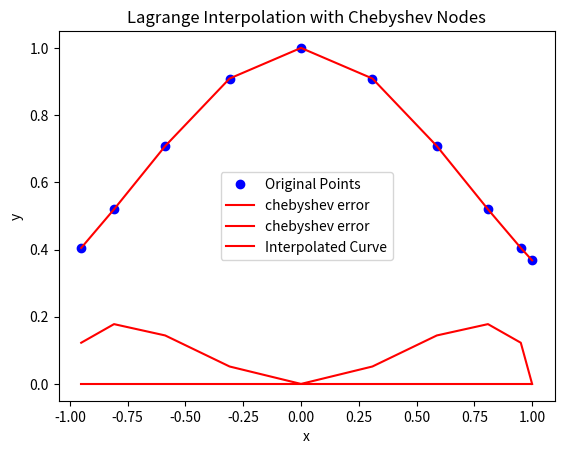

This figure's Python source:
import math
import numpy as np
import matplotlib.pyplot as plt

num_points = 10

def f(x):
    return np.e**(-x**2)

def chebyshev(k):
    return math.cos((k * math.pi) / num_points)

x = [chebyshev(k) for k in range(num_points)]

xe = [-1+2*i/num_points for i in range(num_points)]
y = [f(xi) for xi in x]

def lagrangeBasis(xk, x, k):
    basis = [(xk - x[i]) / (x[k] - x[i]) for i in range(num_points) if k != i and (x[k] - x[i]) != 0]
    return np.prod(basis, axis=0) * y[k]

def interpolate(xk, x):
    basis = [lagrangeBasis(xk, x, k) for k in range(num_points)]
    return np.sum(basis, axis=0)

interpolated_values = [interpolate(xi, x) for xi in x]
interpolated_values_eq = [interpolate(xi, xe) for xi in xe]

plt.plot(x, y, 'bo', label='Original Points')


cheberror = [f(x[i]) - interpolated_values[i] for i in range(num_points)]
eqError = [f(xe[i]) - interpolated_values_eq[i] for i in range(num_points)]
print(len(cheberror))
plt.plot(x,cheberror ,'r-', label = 'chebyshev error')
plt.plot(x,eqError ,'r-', label = 'chebyshev error')



plt.plot(x, interpolated_values, 'r-', label='Interpolated Curve')
plt.xlabel('x')
plt.ylabel('y')
plt.legend()
plt.title('Lagrange Interpolation with Chebyshev Nodes')
plt.show()
